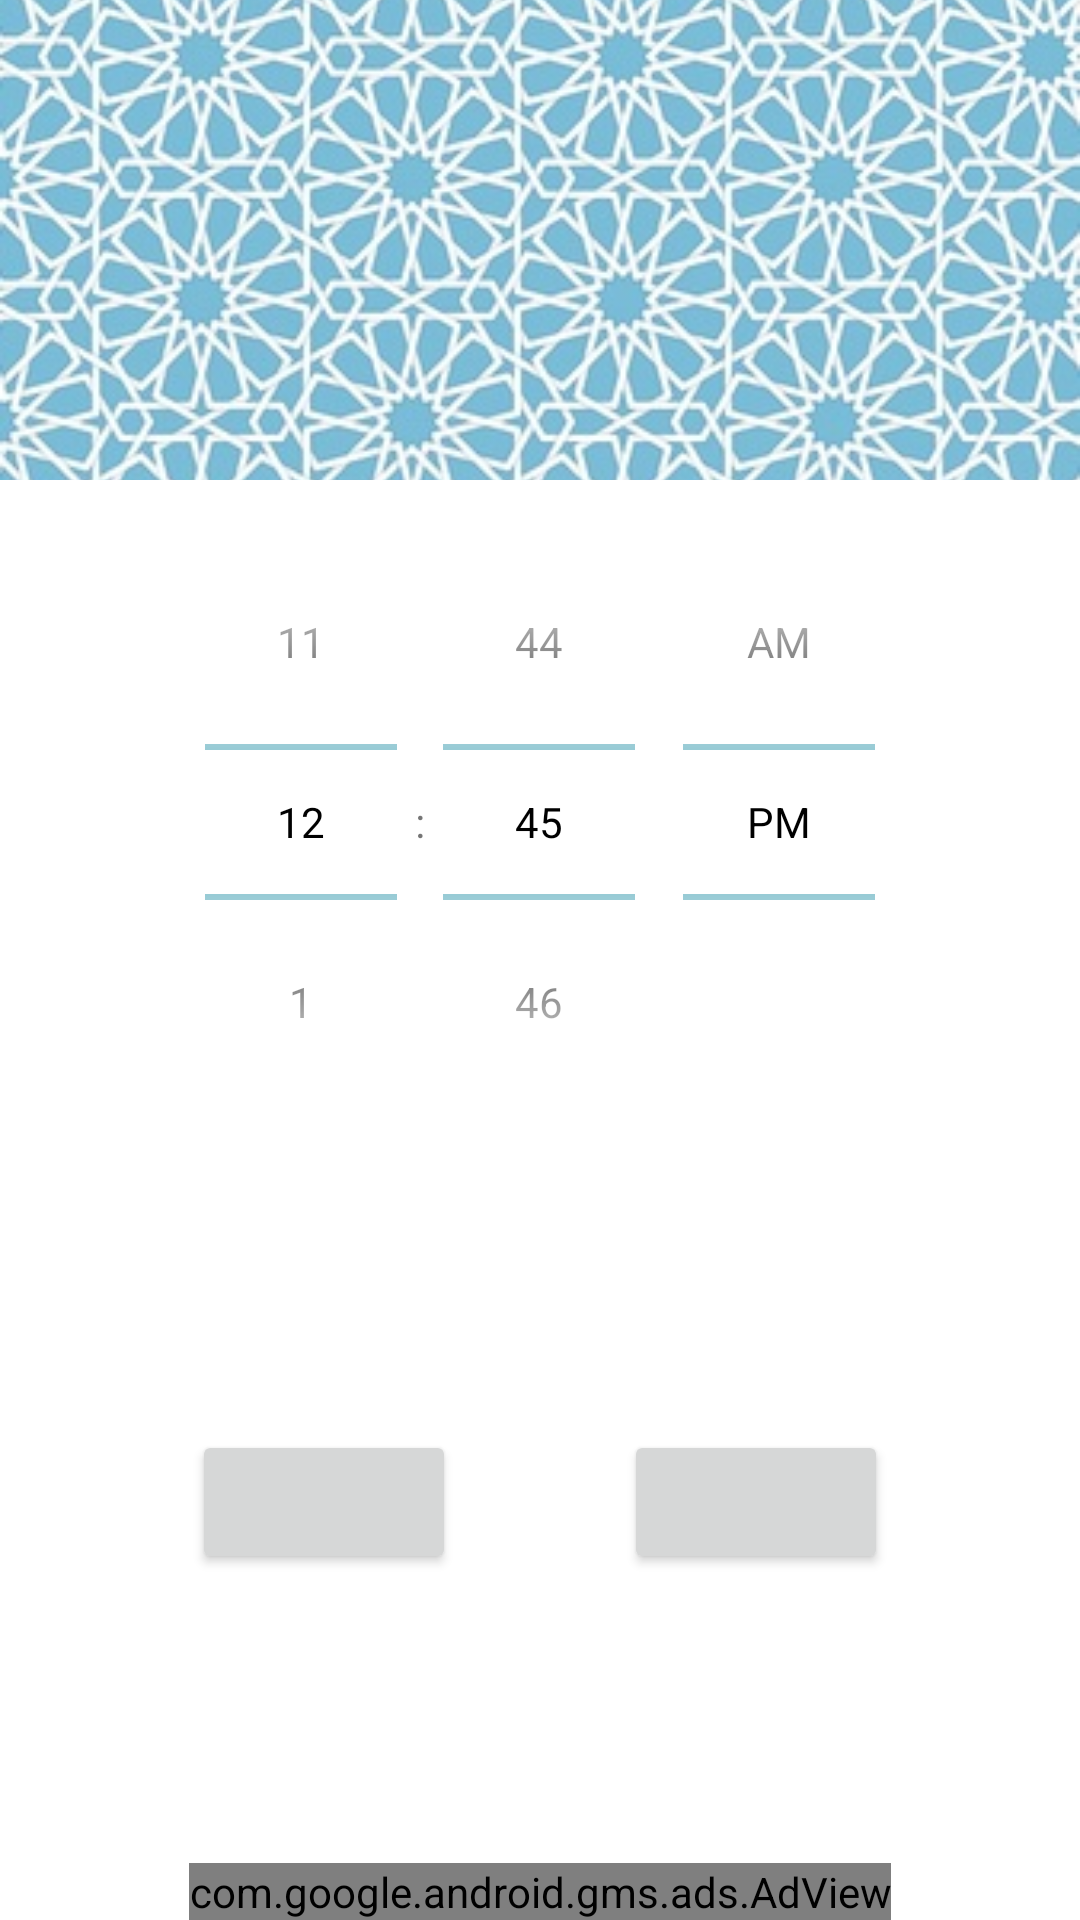

This screen was rendered from an Android layout file. Write that file and the resources it references.
<!-- AndroidManifest.xml: application theme AppTheme -->
<!-- res/layout/fragment_home.xml -->
<?xml version="1.0" encoding="utf-8"?>
<FrameLayout xmlns:android="http://schemas.android.com/apk/res/android"
    xmlns:ads="http://schemas.android.com/apk/res-auto"
    xmlns:app="http://schemas.android.com/apk/res-auto"
    xmlns:tools="http://schemas.android.com/tools"
    android:layout_width="match_parent"
    android:layout_height="match_parent"
    tools:context=".HomeFragment">

    <android.support.constraint.ConstraintLayout
        android:id="@+id/frame2"
        android:layout_width="match_parent"
        android:layout_height="match_parent"
        tools:context="com.karim.ater.Fajr">

        <Button
            android:id="@+id/cancelAlarmBu"
            style="@style/ButtonStyle"
            android:layout_width="wrap_content"
            android:layout_height="wrap_content"
            android:layout_marginEnd="8dp"
            ads:layout_constraintEnd_toEndOf="parent"
            ads:layout_constraintHorizontal_bias="0.5"
            ads:layout_constraintStart_toEndOf="@+id/setAlarmBu"
            ads:layout_constraintTop_toTopOf="@+id/setAlarmBu" />

        <Button
            android:id="@+id/setAlarmBu"
            style="@style/ButtonStyle"
            android:layout_width="wrap_content"
            android:layout_height="wrap_content"
            android:layout_marginStart="8dp"
            android:layout_marginTop="16dp"
            android:layout_marginBottom="16dp"
            ads:layout_constraintBottom_toTopOf="@+id/adView"
            ads:layout_constraintEnd_toStartOf="@+id/cancelAlarmBu"
            ads:layout_constraintHorizontal_bias="0.5"
            ads:layout_constraintHorizontal_chainStyle="spread"
            ads:layout_constraintStart_toStartOf="parent"
            ads:layout_constraintTop_toBottomOf="@+id/timePicker" />

        <TimePicker
            android:id="@+id/timePicker"
            android:layout_width="wrap_content"
            android:layout_height="wrap_content"
            android:layout_marginTop="8dp"
            android:timePickerMode="spinner"
            app:layout_constraintEnd_toEndOf="parent"
            app:layout_constraintStart_toStartOf="parent"
            app:layout_constraintTop_toBottomOf="@+id/fajrTimeTv"
            app:layout_constraintTop_toTopOf="@+id/guideline9" />


        <com.google.android.gms.ads.AdView
            android:id="@+id/adView"
            android:layout_width="wrap_content"
            android:layout_height="wrap_content"
            ads:adSize="BANNER"
            ads:adUnitId="ca-app-pub-3437596687080964/7083185155"
            ads:layout_constraintBottom_toBottomOf="parent"
            app:layout_constraintEnd_toEndOf="parent"
            app:layout_constraintStart_toStartOf="parent" />


        <android.support.constraint.Guideline
            android:id="@+id/guideline9"
            android:layout_width="wrap_content"
            android:layout_height="wrap_content"
            android:orientation="horizontal"
            ads:layout_constraintGuide_percent="0.25" />

        <ImageView
            android:id="@+id/imageView"
            android:layout_width="0dp"
            android:layout_height="0dp"
            android:scaleType="centerCrop"
            ads:layout_constraintBottom_toTopOf="@+id/guideline9"
            ads:layout_constraintEnd_toEndOf="parent"
            ads:layout_constraintStart_toStartOf="parent"
            ads:layout_constraintTop_toTopOf="parent"
            ads:srcCompat="@drawable/islamic_pattern"
            tools:ignore="ContentDescription" />


        <TextView
            android:id="@+id/fajrTimeTv"
            android:layout_width="0dp"
            android:layout_height="0dp"
            android:gravity="center"
            android:textAlignment="center"
            android:textSize="48sp"
            android:textStyle="bold"
            ads:layout_constraintBottom_toTopOf="@+id/guideline9"
            ads:layout_constraintEnd_toEndOf="parent"
            ads:layout_constraintStart_toStartOf="parent"
            ads:layout_constraintTop_toTopOf="parent" />

    </android.support.constraint.ConstraintLayout>

</FrameLayout>
<!-- resources referenced by this layout -->
<resources>
  <!-- drawable islamic_pattern: jpg bitmap (drawable-v24, 87936 bytes) -->
  <style name="ButtonStyle" parent="@android:style/Widget.Material.Button">
          <item name="android:textAllCaps">false</item>
          <item name="android:textColor">@color/textColorPrimary</item>
      </style>
  <style name="AppTheme" parent="Theme.MaterialComponents.Light.DarkActionBar">
          
          <item name="colorPrimary">@color/colorPrimary</item>
          <item name="colorPrimaryDark">@color/colorPrimaryDark</item>
          <item name="android:textColorPrimary">@color/textColorPrimary</item>
          <item name="colorSecondary">@color/colorSecondary</item>
          <item name="colorControlNormal">@color/colorSecondary</item>
          <item name="android:windowBackground">@color/windowBackground</item>
          <item name="coordinatorLayoutStyle">@style/Widget.Support.CoordinatorLayout</item>
      </style>
  <color name="textColorPrimary">#000000</color>
  <color name="colorPrimary">#285278</color>
  <color name="colorPrimaryDark">#002a4c</color>
  <color name="colorSecondary">#8ac4d0</color>
  <color name="windowBackground">#eceff1</color>
</resources>
